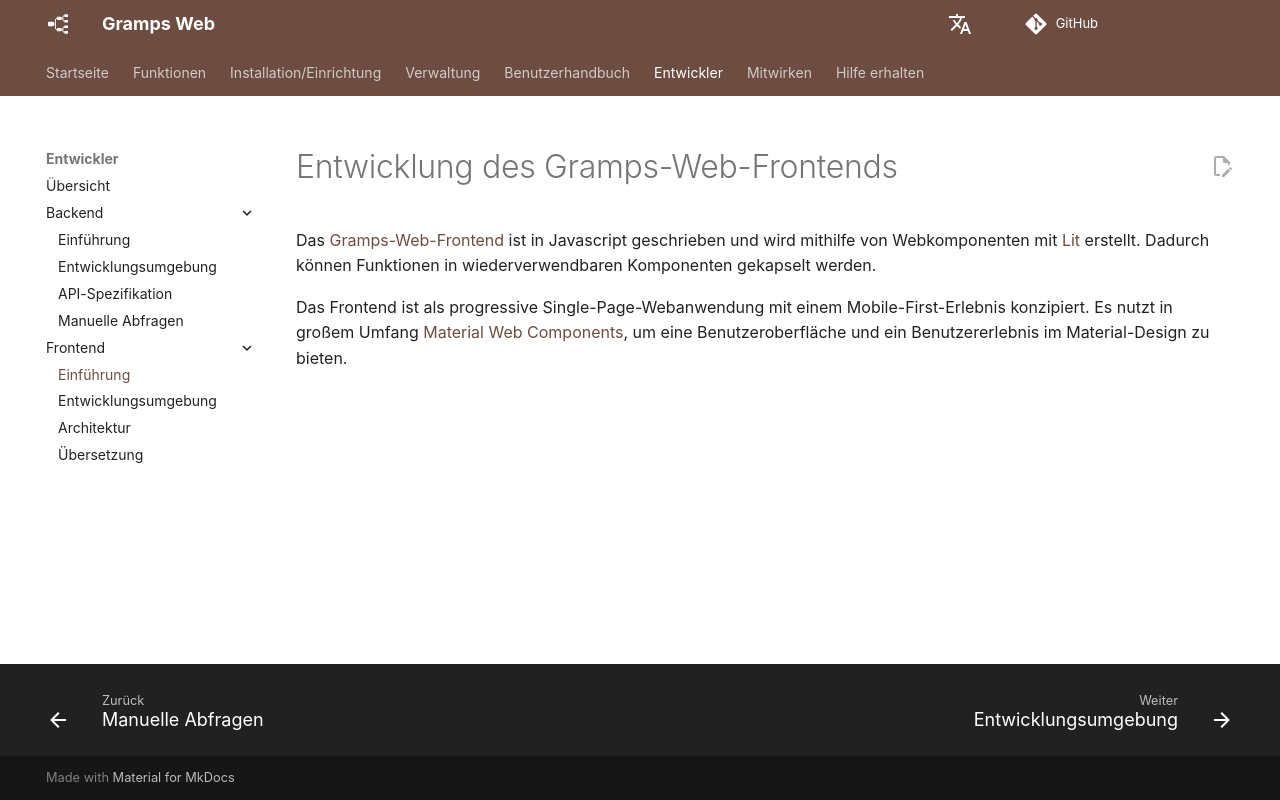

repository: gramps-project/gramps-web-docs · page: de/development/frontend/index.html · generator: mkdocs

---
hide:
  - toc
---

# Entwicklung des Gramps-Web-Frontends

Das [Gramps-Web-Frontend](https://github.com/gramps-project/gramps-web) ist in Javascript geschrieben und wird mithilfe von Webkomponenten mit [Lit](https://lit.dev/) erstellt. Dadurch können Funktionen in wiederverwendbaren Komponenten gekapselt werden.

Das Frontend ist als progressive Single-Page-Webanwendung mit einem Mobile-First-Erlebnis konzipiert. Es nutzt in großem Umfang [Material Web Components](https://github.com/material-components/material-web), um eine Benutzeroberfläche und ein Benutzererlebnis im Material-Design zu bieten.
